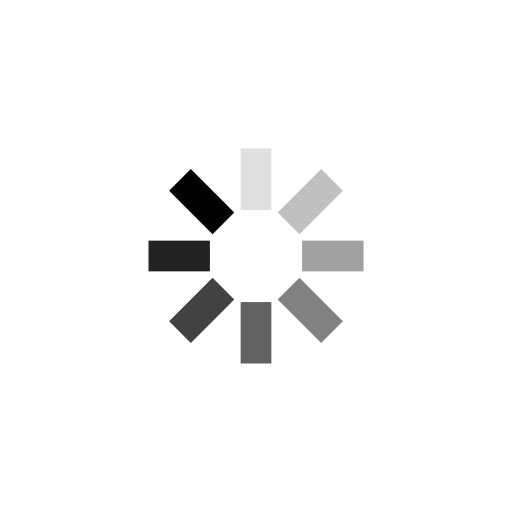
t = 0.00 s
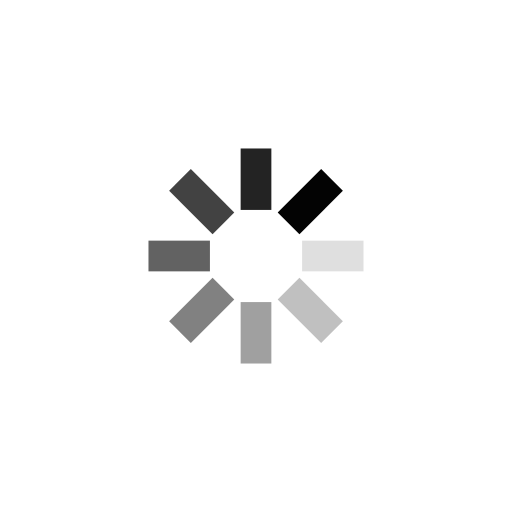
t = 0.25 s
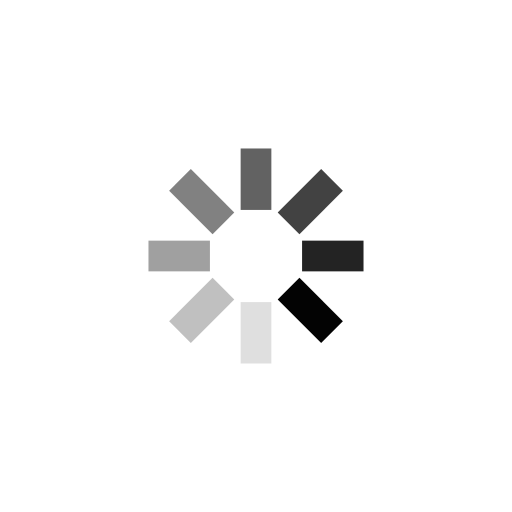
t = 0.50 s
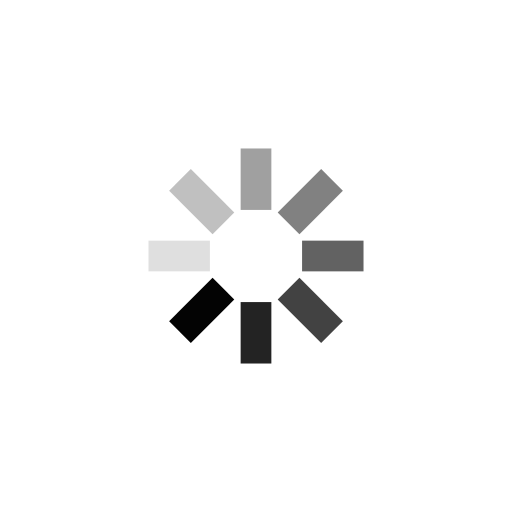
t = 0.75 s

The animated SVG that drew these frames (rendered in a browser with its animation timeline set to each time). Animation: 8 SMIL elements (animate=8); one cycle of 1.00 s, repeats indefinitely.

<svg class="lds-spinner" width="76px"  height="76px"  xmlns="http://www.w3.org/2000/svg" xmlns:xlink="http://www.w3.org/1999/xlink" viewBox="0 0 100 100" preserveAspectRatio="xMidYMid" style="background: none;"><g transform="rotate(0 50 50)">
  <rect x="47" y="29" rx="0" ry="0" width="6" height="12" fill="#030303">
    <animate attributeName="opacity" values="1;0" keyTimes="0;1" dur="1s" begin="-0.875s" repeatCount="indefinite"></animate>
  </rect>
</g><g transform="rotate(45 50 50)">
  <rect x="47" y="29" rx="0" ry="0" width="6" height="12" fill="#030303">
    <animate attributeName="opacity" values="1;0" keyTimes="0;1" dur="1s" begin="-0.75s" repeatCount="indefinite"></animate>
  </rect>
</g><g transform="rotate(90 50 50)">
  <rect x="47" y="29" rx="0" ry="0" width="6" height="12" fill="#030303">
    <animate attributeName="opacity" values="1;0" keyTimes="0;1" dur="1s" begin="-0.625s" repeatCount="indefinite"></animate>
  </rect>
</g><g transform="rotate(135 50 50)">
  <rect x="47" y="29" rx="0" ry="0" width="6" height="12" fill="#030303">
    <animate attributeName="opacity" values="1;0" keyTimes="0;1" dur="1s" begin="-0.5s" repeatCount="indefinite"></animate>
  </rect>
</g><g transform="rotate(180 50 50)">
  <rect x="47" y="29" rx="0" ry="0" width="6" height="12" fill="#030303">
    <animate attributeName="opacity" values="1;0" keyTimes="0;1" dur="1s" begin="-0.375s" repeatCount="indefinite"></animate>
  </rect>
</g><g transform="rotate(225 50 50)">
  <rect x="47" y="29" rx="0" ry="0" width="6" height="12" fill="#030303">
    <animate attributeName="opacity" values="1;0" keyTimes="0;1" dur="1s" begin="-0.25s" repeatCount="indefinite"></animate>
  </rect>
</g><g transform="rotate(270 50 50)">
  <rect x="47" y="29" rx="0" ry="0" width="6" height="12" fill="#030303">
    <animate attributeName="opacity" values="1;0" keyTimes="0;1" dur="1s" begin="-0.125s" repeatCount="indefinite"></animate>
  </rect>
</g><g transform="rotate(315 50 50)">
  <rect x="47" y="29" rx="0" ry="0" width="6" height="12" fill="#030303">
    <animate attributeName="opacity" values="1;0" keyTimes="0;1" dur="1s" begin="0s" repeatCount="indefinite"></animate>
  </rect>
</g></svg>